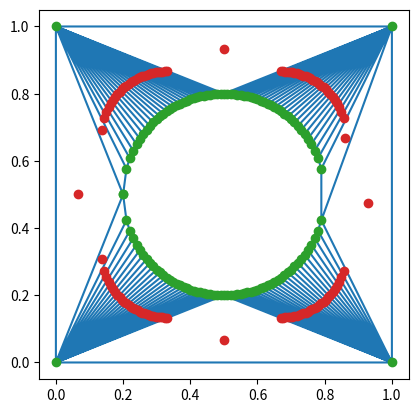

This chart was generated by the following Python code:
import numpy as np
import math
from scipy.spatial import Delaunay
import matplotlib.pyplot as plt

points = np.array([[0., 0], [0, 1], [1, 0], [1, 1]])
# Радиус и координаты окружности
circle = (0.3, [0.5, 0.5])

# X левого края окружности (будем с этой точки вести цикл)
x = circle[1][0]-circle[0] 

# Создаем массив точек окружности по x
while x <= circle[0]+circle[1][0]:
    # Увеличиваем вместимость массива на 2
    points = np.resize(points, [points.shape[0]+2, 2])
    # К вектору, который представляет собой разницу между исходным радиусом и радиусом с измененным ходом прибавляем х центра
    v = math.sqrt(circle[0]**2-(x-circle[1][0])**2)
    y1 = v+circle[1][0]
    y2 = circle[1][0]-v
    # Добавляем новые точки в массив
    points[points.shape[0]-2] = [x, y1]
    points[points.shape[0]-1] = [x, y2]
    # Определяем один шаг
    x += 0.01

# Триангуляция
tri = Delaunay(points)
# Формируем треугольники
# simplices - возвращает индексы точек из массива points, которые формируют треугольники (каждый список в списке - отдельный треугольник)
simp = tri.simplices
index = [0, 1, 2, 3]
new_simplices = np.array([simp[0]])
# Удаляем треугольники внутри круга
for i in range(1, simp.shape[0]):
    for j in range(3):
        if simp[i][j] in index:
            new_simplices = np.resize(new_simplices, [new_simplices.shape[0]+1, 3])
            new_simplices[new_simplices.shape[0]-1] = simp[i]
            break

# Отображение. triplot рисует сетку из треугольников с заданными параметрами
plt.triplot(points[:,0], points[:,1], new_simplices)
plt.plot(points[:,0], points[:,1], 'o')

# 3.1 - Центры и площади
centers = np.zeros([len(new_simplices), 2])
squares = []
for tr in range(0, len(new_simplices)):
    coordinates = np.array([[1.,1.], [1.,1.], [1.,1.]])
    center = [0., 0.]
    for i in range(0, 3):
        coordinates[i][0] = points[new_simplices[tr][i]][0]
        coordinates[i][1] = points[new_simplices[tr][i]][1]
        center[0] = center[0] + points[new_simplices[tr][i]][0]
        center[1] = center[1] + points[new_simplices[tr][i]][1]
    # Определяем площадь треугольника (по координатам вершин)
    squares.append(0.5*abs((coordinates[1][0]-coordinates[0][0])*(coordinates[2][1]-coordinates[0][1])-(coordinates[2][0]-coordinates[0][0])*(coordinates[1][1]-coordinates[0][1])))
    center[0] = center[0]/3
    center[1] = center[1]/3
    centers[tr][0] = center[0]
    centers[tr][1] = center[1]

print("Squares:")
print(squares)
print("Centers:")
print(centers)

plt.plot(centers[:,0], centers[:,1], 'o')   
plt.axis('square')
plt.show()
